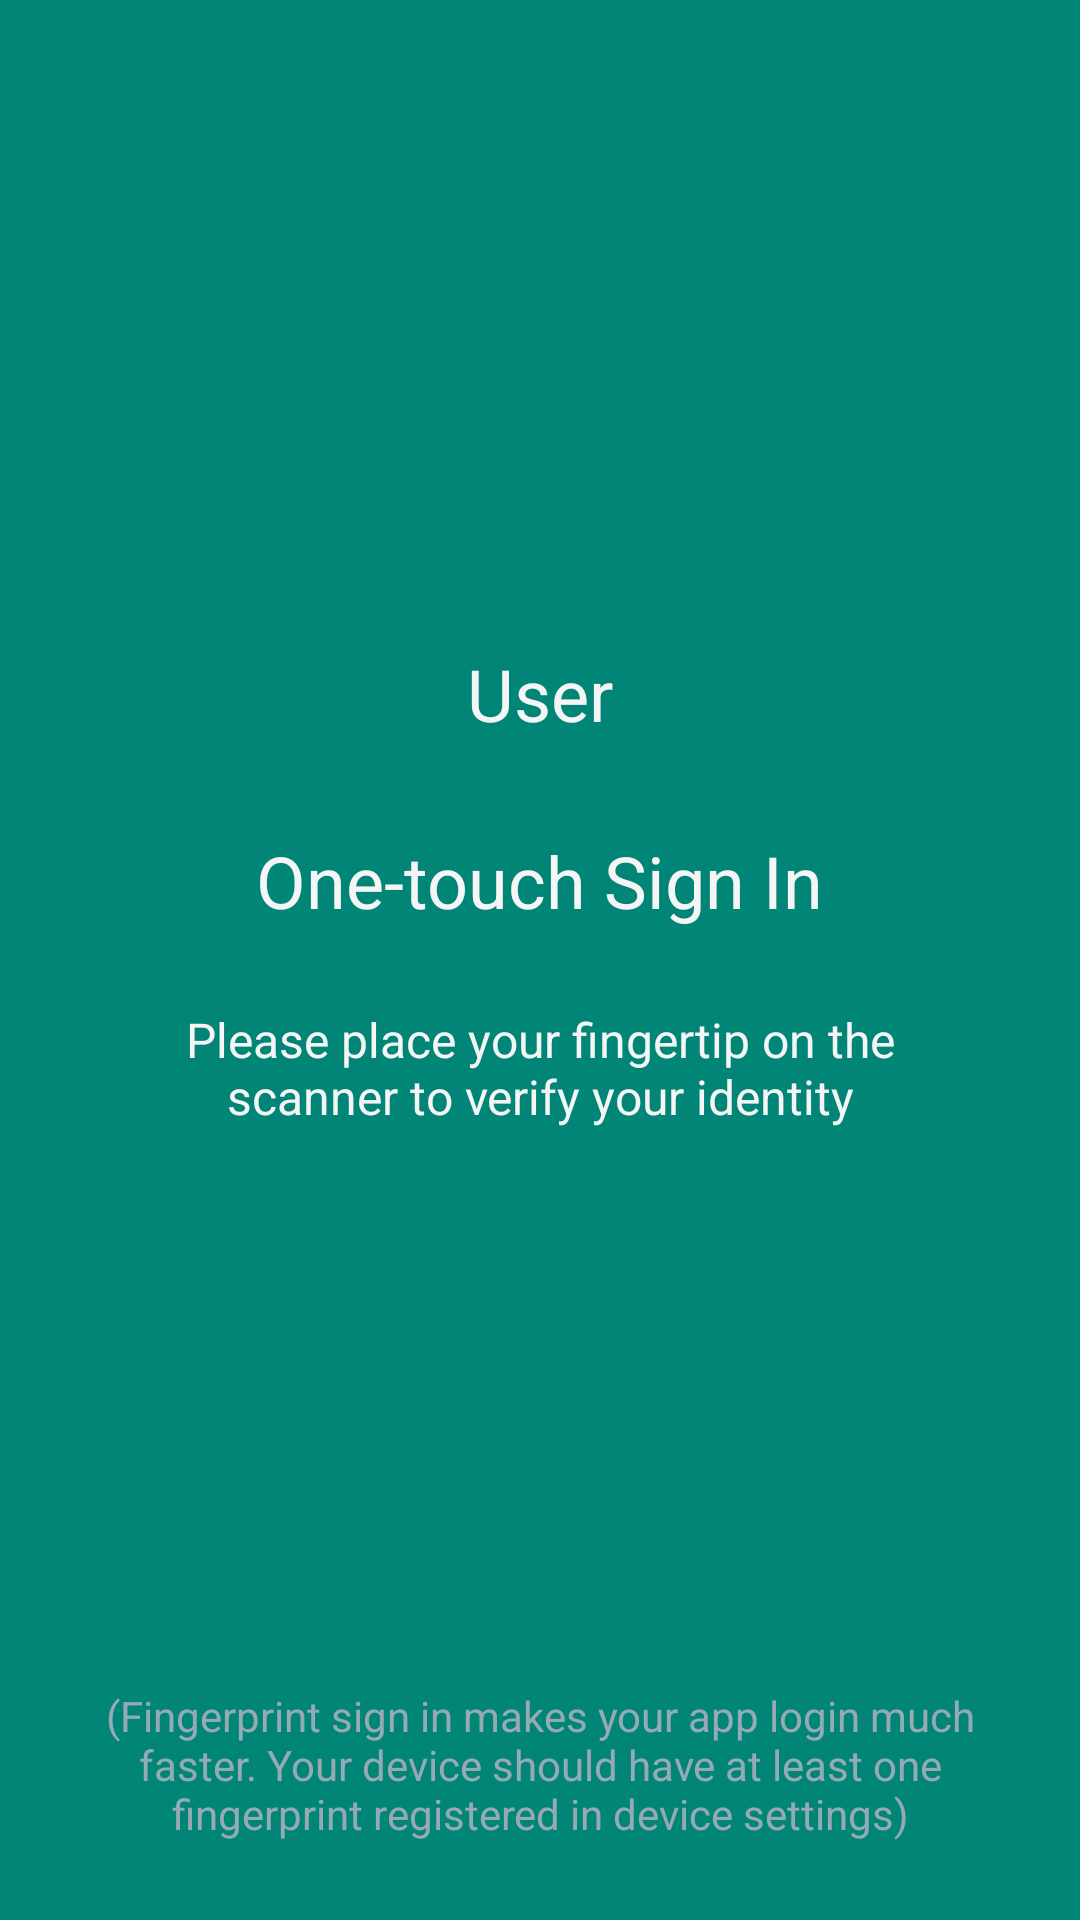

Produce the Android XML layout that renders to this screen, including the resource entries it uses.
<!-- AndroidManifest.xml: application theme Theme.Voting_Blockchain_App -->
<!-- res/layout/activity_fingerprint.xml -->
<?xml version="1.0" encoding="utf-8"?>

<RelativeLayout xmlns:android="http://schemas.android.com/apk/res/android"
    xmlns:tools="http://schemas.android.com/tools"
    android:id="@+id/activity_fingerprint"
    android:layout_width="match_parent"
    android:layout_height="match_parent"
    android:background="@color/colorPrimary"
    tools:context="com.example.voting_blockchain_app.FingerprintActivity">


    <LinearLayout
        android:layout_width="match_parent"
        android:id="@+id/headerLayout"
        android:orientation="vertical"
        android:gravity="center"
        android:layout_marginTop="100dp"
        android:layout_height="wrap_content">


        <ImageView
            android:layout_width="70dp"
            android:layout_height="70dp"
            android:src="@drawable/ic_action_fingerprint"
            android:id="@+id/icon"
            android:paddingTop="2dp"
            android:layout_marginBottom="30dp"/>
        <TextView
            android:layout_width="wrap_content"
            android:layout_height="wrap_content"
            android:textColor="@color/textPrimary"
            android:textSize="24sp"
            android:text="User"
            android:id="@+id/tvuser"
            android:layout_marginLeft="5dp"
            android:layout_marginRight="5dp"
            android:layout_marginTop="15dp"
            android:layout_marginBottom="10dp"/>

        <TextView
            android:layout_width="wrap_content"
            android:layout_height="wrap_content"
            android:textColor="@color/textPrimary"
            android:textSize="24sp"
            android:text="@string/title_fingerprint"
            android:layout_marginLeft="5dp"
            android:layout_marginRight="5dp"
            android:layout_marginTop="20dp"
            android:layout_marginBottom="10dp"/>

        <TextView
            android:layout_width="match_parent"
            android:layout_height="wrap_content"
            android:textColor="@color/textPrimary"
            android:textSize="16sp"
            android:textAlignment="center"
            android:gravity="center"
            android:id="@+id/desc"
            android:text="@string/desc_fingerprint"
            android:layout_margin="16dp"
            android:paddingEnd="30dp"
            android:paddingStart="30dp"/>


        <TextView
            android:layout_width="match_parent"
            android:layout_height="wrap_content"
            android:textColor="@color/errorText"
            android:textSize="14sp"
            android:textAlignment="center"
            android:id="@+id/errorText"
            android:paddingEnd="30dp"
            android:paddingStart="30dp"
            android:layout_marginTop="30dp"
            android:gravity="center"/>

    </LinearLayout>
    <TextView
        android:layout_width="wrap_content"
        android:layout_height="wrap_content"
        android:textColor="@color/textPrimaryDark"
        android:textSize="14sp"
        android:text="@string/note"
        android:layout_marginLeft="16dp"
        android:textAlignment="center"
        android:layout_marginRight="16dp"
        android:layout_marginBottom="26dp"
        android:layout_alignParentBottom="true"/>

</RelativeLayout>
<!-- resources referenced by this layout -->
<resources>
  <color name="colorPrimary">#008577</color>
  <color name="errorText">#ff7878</color>
  <color name="textPrimary">#f5f5f5</color>
  <color name="textPrimaryDark">#95aab4</color>
  <string name="desc_fingerprint">Please place your fingertip on the scanner to verify your identity</string>
  <string name="note">(Fingerprint sign in makes your app login much faster. Your device should have at least one fingerprint registered in device settings)</string>
  <string name="title_fingerprint">One-touch Sign In</string>
  <style name="Theme.Voting_Blockchain_App" parent="Base.Theme.Voting_Blockchain_App" />
  <style name="Base.Theme.Voting_Blockchain_App" parent="Theme.Material3.DayNight.NoActionBar">
          
          
      </style>
</resources>
